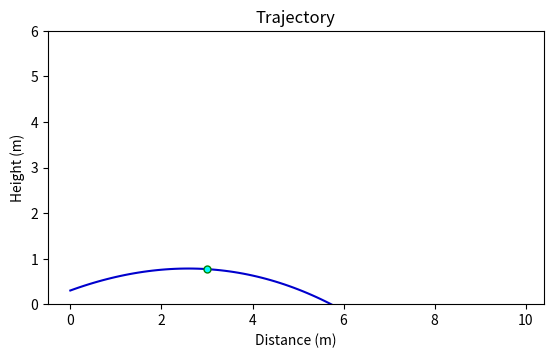

Here is the Python script that generated this plot:
from math import *
import numpy as np
import matplotlib.pyplot as plt
import time

"""
Precondition: 
input angle in radian, 
distance x in meters,
eject velocity in m/s,
horizontal velocity in m/s,
projectile mass in kg,
gravity constant,
Horizontal cross section area

Postcondition: height y at x meters
"""
def trajectory(a, x, v, Vh, m, g, p, Av_temp, Ah_temp, Cv, Ch, launcher_height):

    n = a 
    Av = Av_temp * cos(n) + Ah_temp * sin(n)
    Ah = Ah_temp * cos(n) + Av_temp * sin(n)
    # Cv = Cv_temp
    # Ch = Ch_temp

    Kv = 0.5 * p * Av * Cv
    Kh = 0.5 * p * Ah * Ch
    t = (m*(e**(Kh*x/m)-1)) / (Kh*(v*cos(n)+Vh))

    b1 = sqrt(m/(g*Kv)) * atan(v*sin(n)*sqrt(Kv/(m*g)))

    y = 0

    if (t > b1):
        y = -m/Kv * log(cosh(t*sqrt(g*Kv/m) - atan(v*sin(n)*sqrt(Kv / (m*g))))) + m / (2*Kv) * log(Kv*v**2*sin(n)**2 / (m*g) + 1) + launcher_height
    else:
        y = m/Kv * log(cos(t*sqrt(g*Kv/m) - atan(v*sin(n)*sqrt(Kv / (m*g))))) + m / (2*Kv) * log(Kv*v**2*sin(n)**2 / (m*g) + 1) + launcher_height
    return y

def slope(a, x, v, Vh, m, g, p, Av_temp, Ah_temp, Cv, Ch):


    n = a

    Av = Av_temp * cos(n) + Ah_temp * sin(n)
    Ah = Ah_temp * cos(n) + Av_temp * sin(n)

    Kv = 0.5 * p * Av * Cv
    Kh = 0.5 * p * Ah * Ch
    t = (m*(e**(Kh*x/m)-1)) / (Kh*(v*cos(n)+Vh))

    b1 = sqrt(m/(g*Kv)) * atan(v*sin(n)*sqrt(Kv/(m*g)))

    dtdx = e**(Kh*x/m) / (cos(n)*v+Vh)

    if (t > b1):
        dydt = - (sqrt(g*Kv/m) * m * sinh(sqrt(g*Kv/m) * t - atan(sqrt(Kv / (m*g)) * sin(n) * v))) / (Kv * cosh(sqrt(g*Kv/m) * t - atan(sqrt(Kv / (m*g)) * sin(n) * v)))
    else:
        dydt = - (sqrt(g*Kv/m) * m * sin(sqrt(g*Kv/m) * t - atan(sqrt(Kv / (m*g)) * sin(n) * v))) / (Kv * cos(sqrt(g*Kv/m) * t - atan(sqrt(Kv / (m*g)) * sin(n) * v)))
        
    return dydt * dtdx


def solve(upper, lower, step, epoch, x, v, Vh, m, g, p, Av, Ah, Cv, Ch, y, launcher_height):
    u = upper
    l = lower
    s = step

    pt = lower

    for i in range(epoch):
        a = pt * pi/180.0
        f = trajectory(a, x, v, Vh, m, g, p, Av, Ah, Cv, Ch, launcher_height) - (y)
        # print(pt, f)
        
        if (l > u):
            break
        elif (f > 0):
            tmp = pt
            pt -= (u-l) / 2
            u = tmp - s
        elif (f < 0):
            tmp = pt
            pt += (u-l) / 2
            l = tmp + s
        else:
            break

    if (abs(f) > 0.01):
        # print(abs(f))
        # print(f"Out of range: {f}")
        return -1
    return a


def aim(target_slope, slope_err, vMin, vMax, aMax, xPos, yPos, launcher_height, Vh, Av, Ah, Cv, Ch, m, g, p):
    vOut = 0
    aOut = 0
    count = 0

    for i in range(10):
        count += 1
        v = (vMax + vMin) / 2
        # print(vMin, vMax, v)
        a = solve(aMax, 0, 0.001, 40, xPos, v, Vh, m, g, p, Av, Ah, Cv, Ch, yPos, launcher_height)
        if (vMin > vMax):
            break
        elif (a >= 0):
            s = slope(a, xPos, v, Vh, m, g, p, Av, Ah, Cv, Ch)
            if (s < target_slope - slope_err):
                vOut = v
                aOut = a

                tmp = v
                v += (vMax-vMin) / 2
                vMin = tmp + 0.0001
            
            elif (s > target_slope + slope_err):
                vOut = v
                aOut = a

                tmp = v
                v -= (vMax-vMin) / 2
                vMax = tmp - 0.0001
            else:
                vOut = v
                aOut = a
                break
        elif (a < 0):
            tmp = v
            v += (vMax-vMin) / 2
            vMin = tmp + 0.0001

    return vOut, aOut



if __name__ == "__main__":
    a = 30 # launch angle
    xPos = 3 # distance to the goal
    yPos = 0.76835 # height of the goal
    launcher_height = 0.3 # height of the launcher
    v = 10.8 # eject velocity
    vMin = 7.2 # minimum eject velocity
    Vh = 2 # launcher horizontal velocity
    m = 2.8 # mass
    g = 9.81 # gravity
    p = 1.225 # air density
    Av = 0.25 # y direction surface area
    Ah = 0.1 # x direction surface area
    Cv = 0.47 # y direction drag coefficient
    Ch = 0.47 # x direction drag coefficient

    start = time.time()
    v, a = aim(-0.5, 0.1, vMin, v, a, xPos, yPos, launcher_height, Vh, Av, Ah, Cv, Ch, m, g, p)
    end = time.time()
    print(f"Velocity: {v} m/s Angle: {a * 180 / pi} degrees")
    print(f"Elapsed time: {end-start} s")
    print(f"Error: {abs(yPos-trajectory(a, xPos, v, Vh, m, g, p, Av, Ah, Cv, Ch, launcher_height))} m")

    Xinit = np.arange(0, 10, 0.1)
    Yinit = []
    for x in Xinit:
        Yinit.append(trajectory(a, x, v, Vh, m, g, p, Av, Ah, Cv, Ch, launcher_height))

    plt.title("Trajectory")
    plt.xlabel("Distance (m)")
    plt.ylabel("Height (m)")
    plt.plot(Xinit, Yinit, color="mediumblue")
    plt.plot(xPos, yPos, marker="o", markersize=5, markeredgecolor="green", markerfacecolor="cyan")
    plt.gca().set_aspect('equal', adjustable='box')
    plt.ylim(0, 6)
    plt.show()